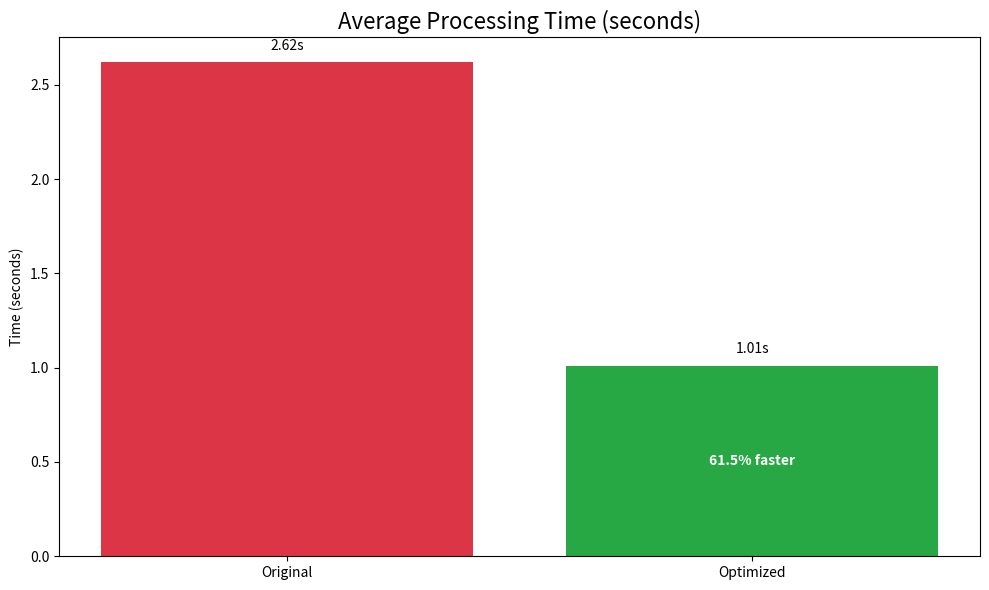
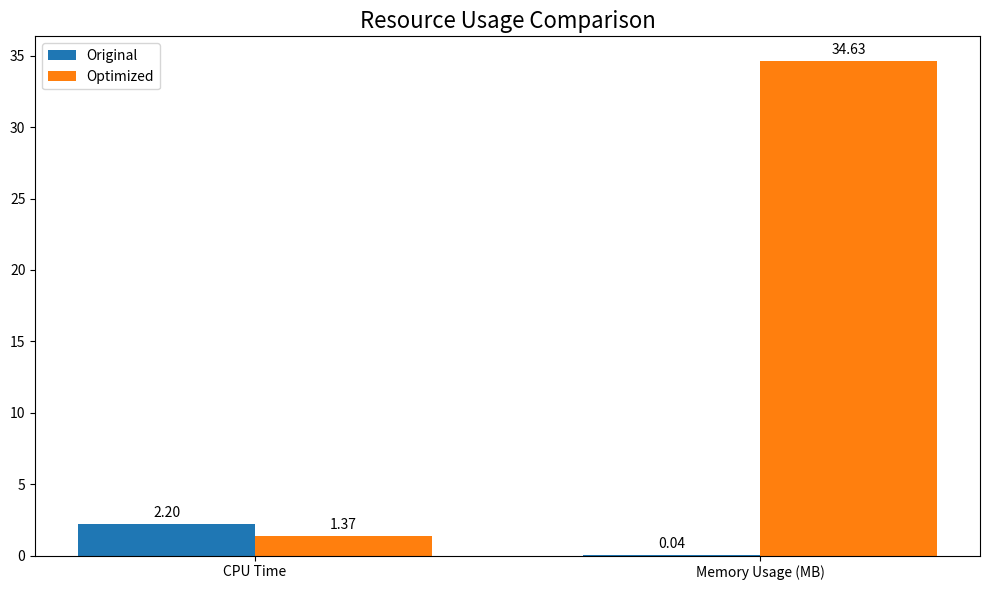
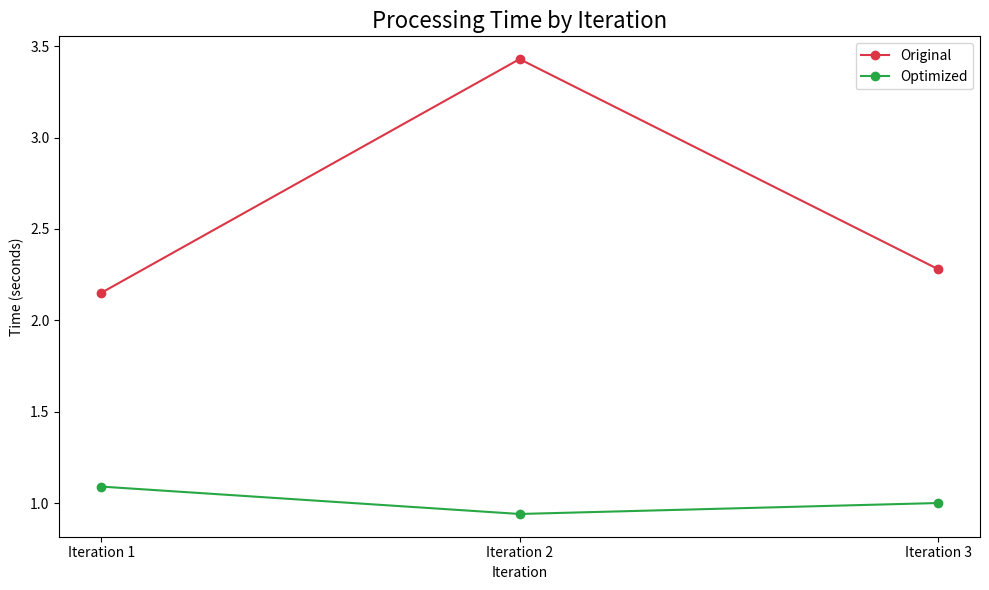
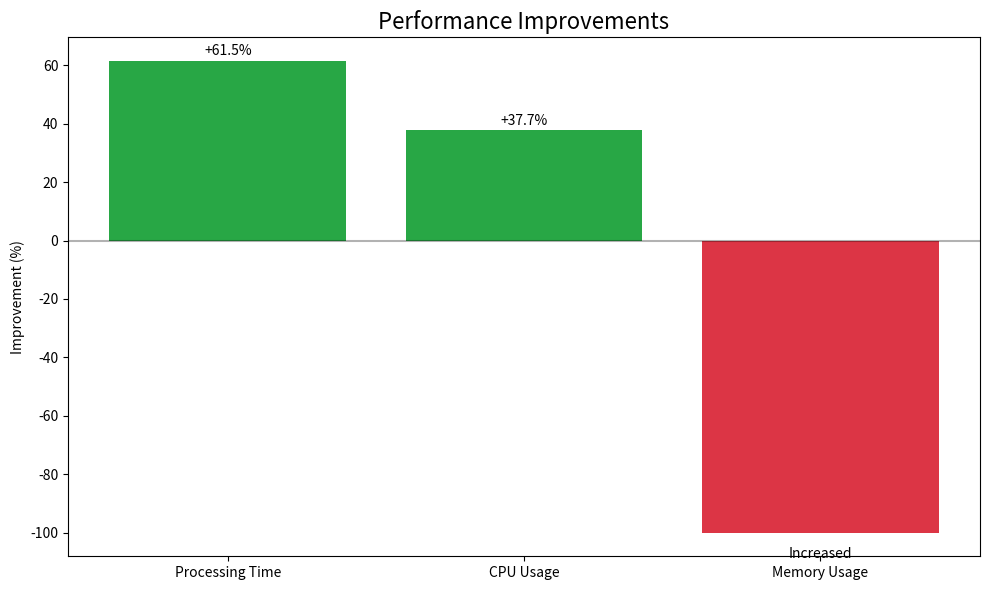

Generate these figures, in order, with matplotlib:
#!/usr/bin/env python3
"""
Script to generate static images for the optimization report.
"""

import os
import numpy as np
import matplotlib.pyplot as plt
from matplotlib.ticker import PercentFormatter

# Create reports directory if it doesn't exist
os.makedirs('images', exist_ok=True)

# Benchmark data
benchmark_data = {
    # Time comparison (in seconds)
    'time': {
        'original': 2.62,
        'optimized': 1.01,
        'improvement': 61.5
    },
    
    # CPU usage (in seconds)
    'cpu': {
        'original': 2.20,
        'optimized': 1.37,
        'improvement': 37.7
    },
    
    # Memory usage (in MB)
    'memory': {
        'original': 0.04,
        'optimized': 34.63,
        'change': -86475.0  # Negative indicates increased usage
    },
    
    # Detailed benchmark results
    'detailed_results': [
        {
            'name': "Iteration 1",
            'original': {
                'time': 2.15,
                'memory': 0.12,
                'cpu': 2.07
            },
            'optimized': {
                'time': 1.09,
                'memory': 55.88,
                'cpu': 1.34
            }
        },
        {
            'name': "Iteration 2",
            'original': {
                'time': 3.43,
                'memory': 0.00,
                'cpu': 2.47
            },
            'optimized': {
                'time': 0.94,
                'memory': 13.38,
                'cpu': 1.40
            }
        },
        {
            'name': "Iteration 3",
            'original': {
                'time': 2.28,
                'memory': 0.00,
                'cpu': 2.05
            },
            'optimized': {
                'time': 1.00,
                'memory': 34.63,
                'cpu': 1.37
            }
        }
    ]
}

# Generate time comparison chart
def generate_time_chart():
    labels = ['Original', 'Optimized']
    values = [benchmark_data['time']['original'], benchmark_data['time']['optimized']]
    
    fig, ax = plt.subplots(figsize=(10, 6))
    bars = ax.bar(labels, values, color=['#dc3545', '#28a745'])
    
    # Add value labels on top of bars
    for bar in bars:
        height = bar.get_height()
        ax.text(bar.get_x() + bar.get_width()/2., height + 0.05,
                f'{height:.2f}s', ha='center', va='bottom')
    
    ax.set_title('Average Processing Time (seconds)', fontsize=16)
    ax.set_ylabel('Time (seconds)')
    
    # Add improvement percentage
    improvement = benchmark_data['time']['improvement']
    ax.text(1, values[1] / 2, f'{improvement:.1f}% faster', 
            ha='center', va='center', color='white', fontweight='bold')
    
    plt.tight_layout()
    plt.savefig('images/time_comparison.png', dpi=300)
    plt.close()

# Generate resource usage chart
def generate_resource_chart():
    labels = ['CPU Time', 'Memory Usage (MB)']
    original_values = [benchmark_data['cpu']['original'], benchmark_data['memory']['original']]
    optimized_values = [benchmark_data['cpu']['optimized'], benchmark_data['memory']['optimized']]
    
    x = np.arange(len(labels))
    width = 0.35
    
    fig, ax = plt.subplots(figsize=(10, 6))
    rects1 = ax.bar(x - width/2, original_values, width, label='Original')
    rects2 = ax.bar(x + width/2, optimized_values, width, label='Optimized')
    
    ax.set_title('Resource Usage Comparison', fontsize=16)
    ax.set_xticks(x)
    ax.set_xticklabels(labels)
    ax.legend()
    
    # Add value labels
    def autolabel(rects):
        for rect in rects:
            height = rect.get_height()
            ax.annotate(f'{height:.2f}',
                        xy=(rect.get_x() + rect.get_width() / 2, height),
                        xytext=(0, 3),  # 3 points vertical offset
                        textcoords="offset points",
                        ha='center', va='bottom')
    
    autolabel(rects1)
    autolabel(rects2)
    
    plt.tight_layout()
    plt.savefig('images/resource_usage.png', dpi=300)
    plt.close()

# Generate iteration comparison chart
def generate_iteration_chart():
    iterations = [result['name'] for result in benchmark_data['detailed_results']]
    original_times = [result['original']['time'] for result in benchmark_data['detailed_results']]
    optimized_times = [result['optimized']['time'] for result in benchmark_data['detailed_results']]
    
    fig, ax = plt.subplots(figsize=(10, 6))
    ax.plot(iterations, original_times, 'o-', color='#dc3545', label='Original')
    ax.plot(iterations, optimized_times, 'o-', color='#28a745', label='Optimized')
    
    ax.set_title('Processing Time by Iteration', fontsize=16)
    ax.set_xlabel('Iteration')
    ax.set_ylabel('Time (seconds)')
    ax.legend()
    
    plt.tight_layout()
    plt.savefig('images/iteration_comparison.png', dpi=300)
    plt.close()

# Generate improvement summary chart
def generate_improvement_chart():
    labels = ['Processing Time', 'CPU Usage', 'Memory Usage']
    improvements = [
        benchmark_data['time']['improvement'],
        benchmark_data['cpu']['improvement'],
        -100  # Memory usage increased, so we cap at -100%
    ]
    
    colors = ['#28a745', '#28a745', '#dc3545']
    
    fig, ax = plt.subplots(figsize=(10, 6))
    bars = ax.bar(labels, improvements, color=colors)
    
    # Add value labels
    for bar in bars:
        height = bar.get_height()
        if height > 0:
            ax.text(bar.get_x() + bar.get_width()/2., height + 1,
                    f'+{height:.1f}%', ha='center', va='bottom')
        else:
            ax.text(bar.get_x() + bar.get_width()/2., height - 5,
                    f'Increased', ha='center', va='top')
    
    ax.set_title('Performance Improvements', fontsize=16)
    ax.set_ylabel('Improvement (%)')
    ax.axhline(y=0, color='k', linestyle='-', alpha=0.3)
    
    plt.tight_layout()
    plt.savefig('images/improvement_summary.png', dpi=300)
    plt.close()

if __name__ == "__main__":
    # Create images directory inside reports
    os.makedirs('reports/images', exist_ok=True)
    os.chdir('reports')  # Change to reports directory
    
    # Generate all charts
    generate_time_chart()
    generate_resource_chart()
    generate_iteration_chart()
    generate_improvement_chart()
    
    print("Report images generated successfully in reports/images/ directory")
